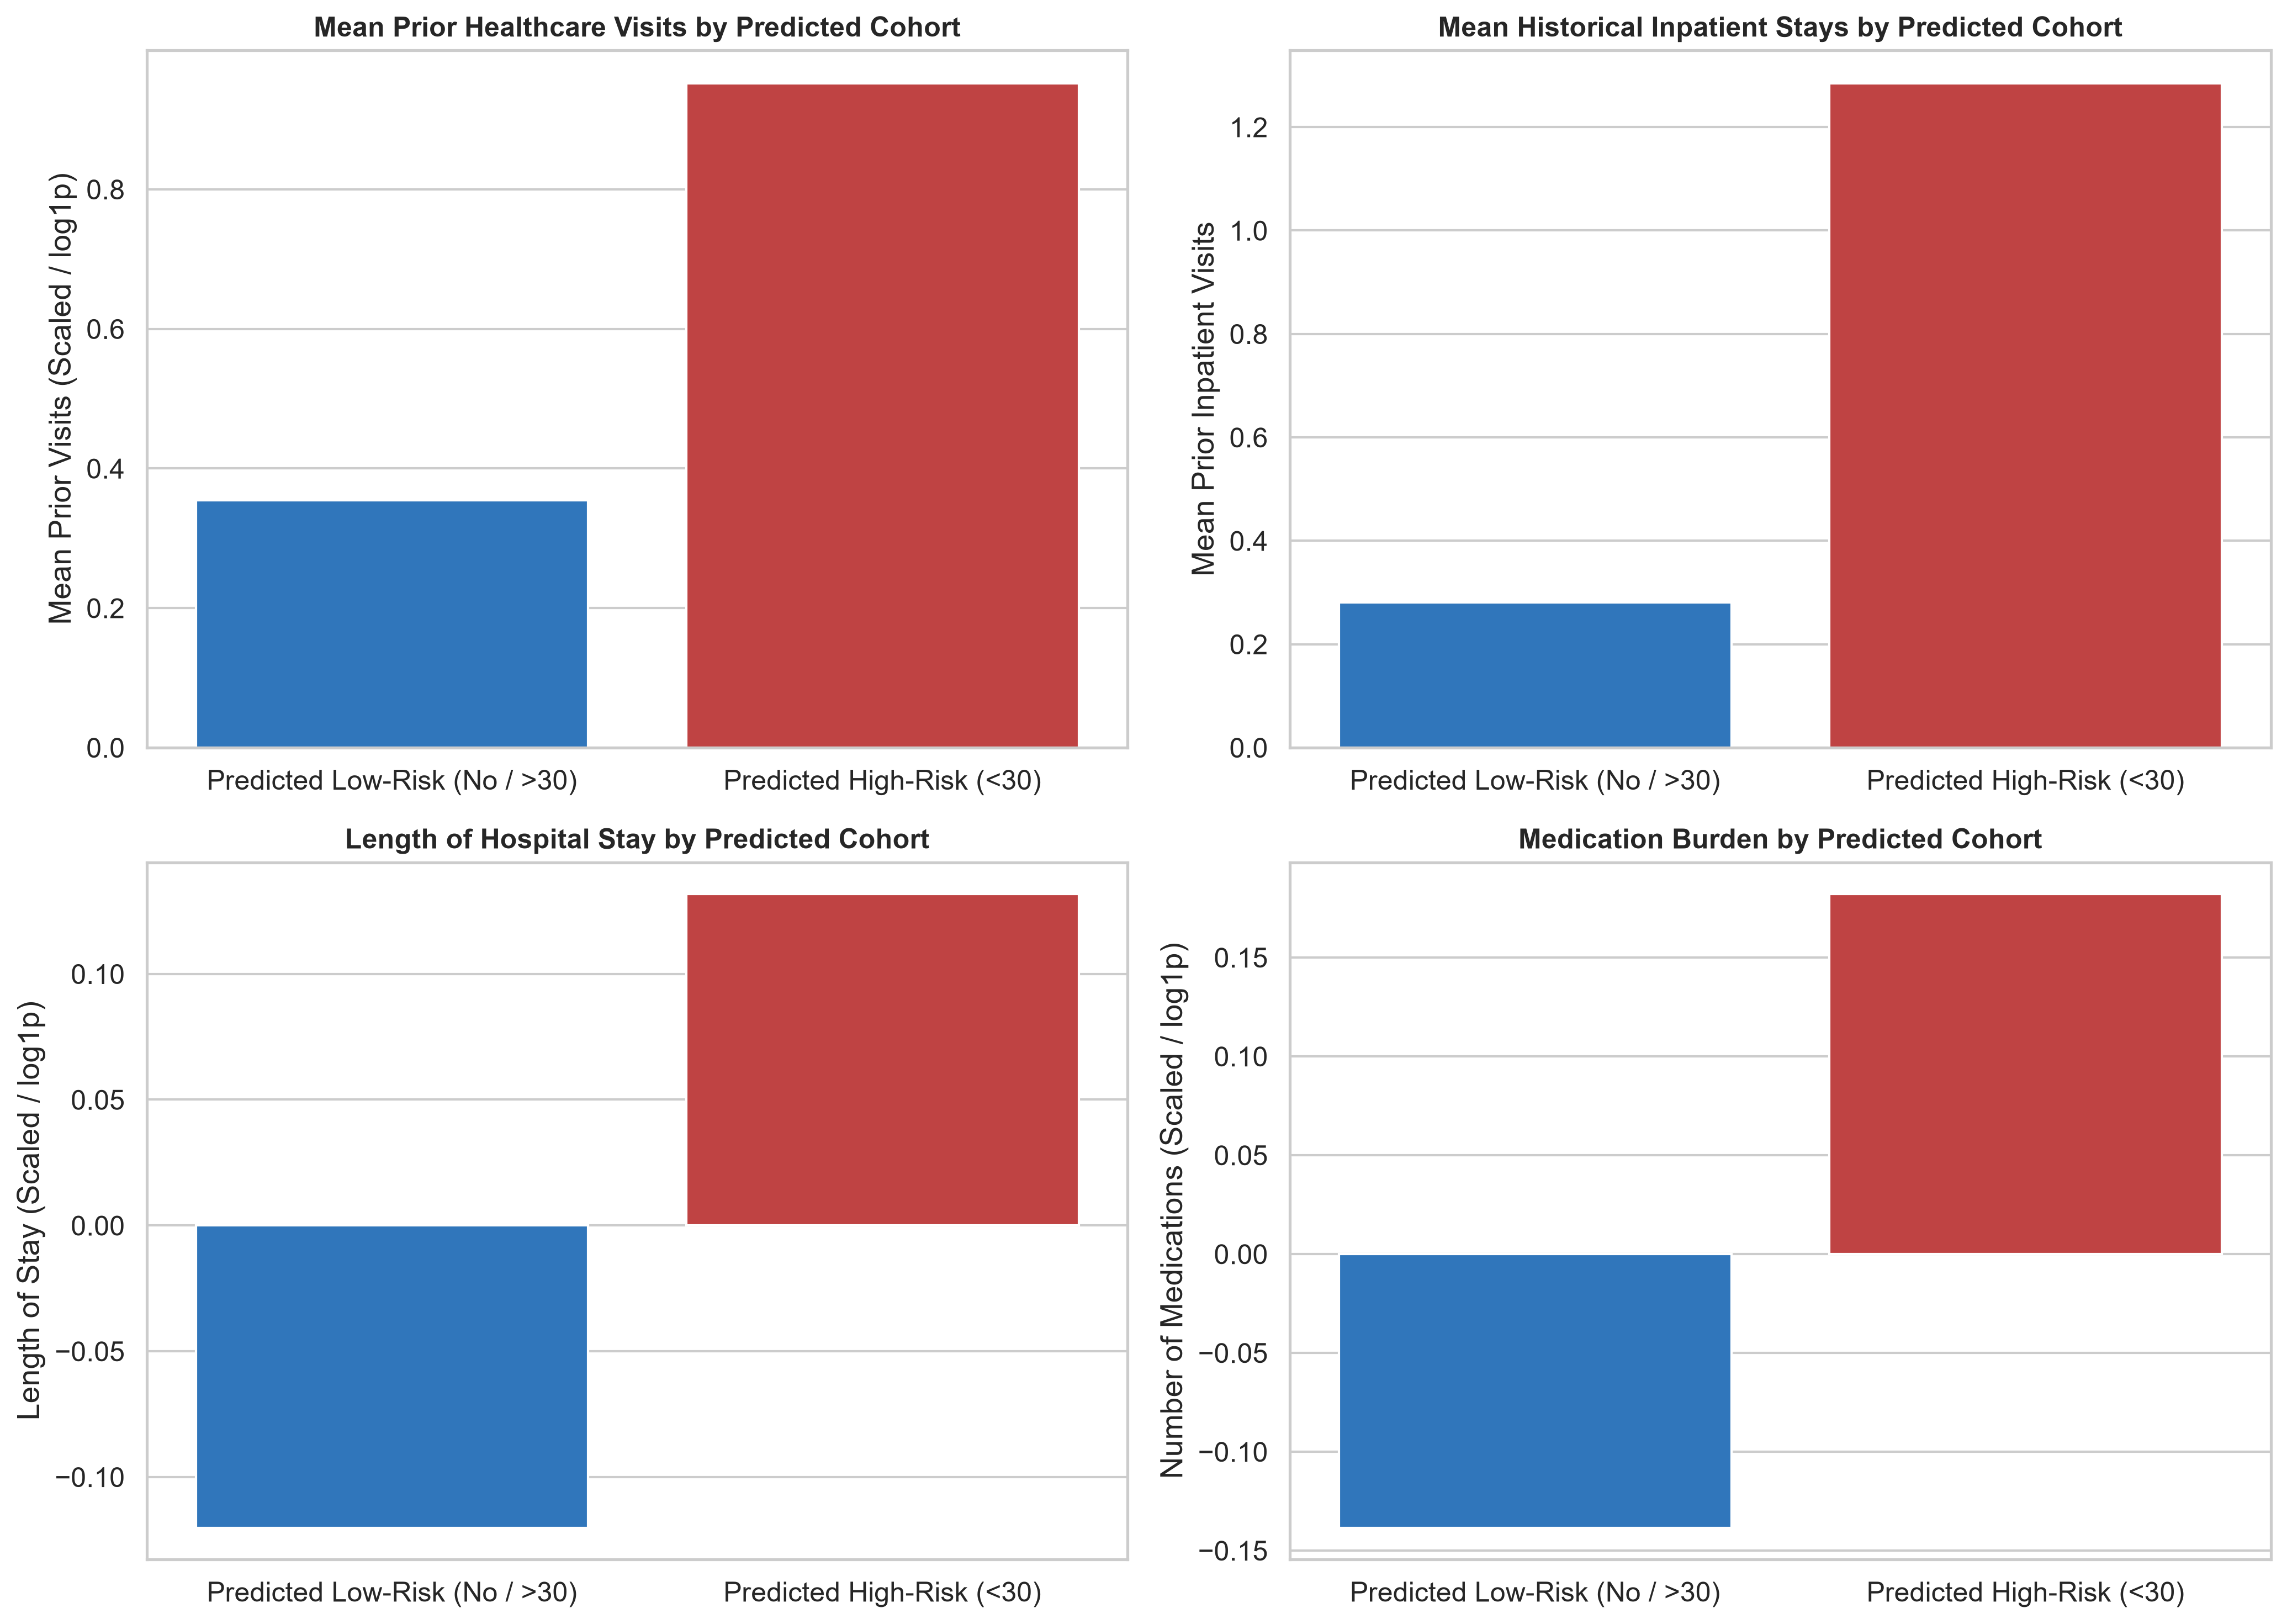

Source data for this figure (header and first rows):
, time_in_hospital, time_in_hospital, num_lab_procedures, num_lab_procedures, num_medications, num_medications, number_inpatient, number_inpatient, number_emergency, number_emergency, total_visits, total_visits, number_diagnoses, number_diagnoses, num_active_drugs, num_active_drugs, age, age, prob_less30, prob_less30
, mean, median, mean, median, mean, median, mean, median, mean, median, mean, median, mean, median, mean, median, mean, median, mean, median
cohort, , , , , , , , , , , , , , , , , , , , 
Predicted High-Risk (<30), 0.132, 0.0, -0.175, 0.039, 0.182, 0.21, 1.284, 1.585, 0.194, 0.0, 0.951, 1.0, -0.032, 0.295, 0.036, 0.0, 0.083, 0.464, 0.574, 0.558
Predicted Low-Risk (No / >30), -0.12, -0.263, -0.452, -0.04, -0.138, -0.115, 0.281, 0.0, 0.081, 0.0, 0.355, 0.0, -0.296, 0.0, -0.034, 0.0, -0.079, 0.0, 0.325, 0.325
